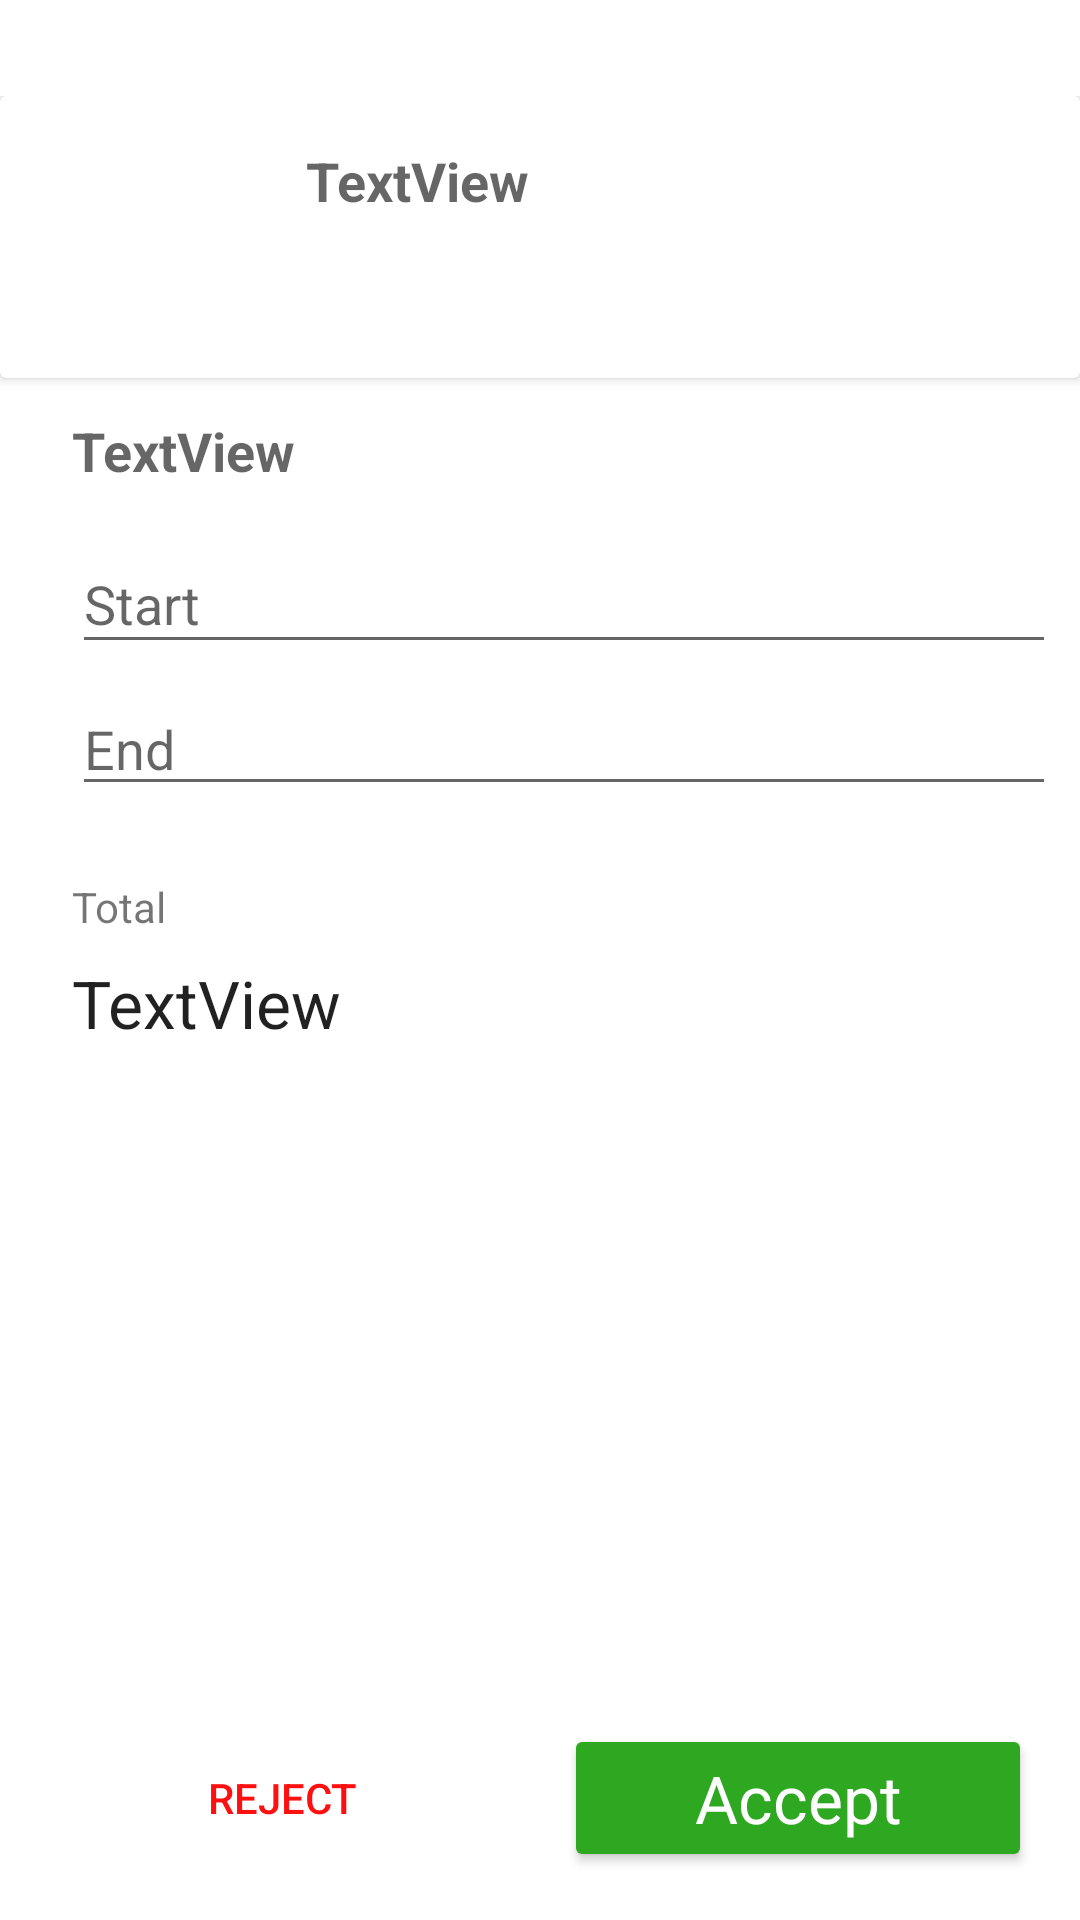

Here is an Android app screen rendered from its layout file. Give the layout XML and the strings, colors and styles it references.
<!-- AndroidManifest.xml: application theme AppTheme -->
<!-- res/layout/fragment_edit_proposal.xml -->
<android.support.constraint.ConstraintLayout xmlns:android="http://schemas.android.com/apk/res/android"
    xmlns:app="http://schemas.android.com/apk/res-auto"
    xmlns:tools="http://schemas.android.com/tools"
    android:layout_width="match_parent"
    android:layout_height="match_parent"
    tools:context="sk.dmsoft.cityguide.Proposal.Fragments.EditProposalFragment"
    app:layout_behavior="android.support.design.widget.BottomSheetBehavior"
    app:behavior_hideable="true"
    app:behavior_peekHeight="0dp"
    android:background="@color/white"
    android:id="@+id/edit_proposal_sheet"
    android:paddingTop="32dp">


    <android.support.constraint.ConstraintLayout
    android:layout_width="match_parent"
    android:layout_height="match_parent">


        <android.support.v7.widget.CardView
            android:id="@+id/user_info_container"
            android:layout_width="match_parent"
            android:layout_height="wrap_content"
            app:layout_constraintEnd_toEndOf="parent"
            app:layout_constraintStart_toStartOf="parent"
            app:layout_constraintTop_toTopOf="parent"
            android:elevation="24dp">


        <android.support.constraint.ConstraintLayout
            android:layout_height="wrap_content"
            android:layout_width="match_parent">


            <ImageView
                android:id="@+id/user_photo"
                android:layout_width="70dp"
                android:layout_height="70dp"
                android:layout_marginStart="16dp"
                android:layout_marginTop="16dp"
                android:layout_marginBottom="8dp"
                app:layout_constraintBottom_toBottomOf="parent"
                app:layout_constraintStart_toStartOf="parent"
                app:layout_constraintTop_toTopOf="parent" />

            <TextView
                android:id="@+id/user_name"
                android:layout_width="wrap_content"
                android:layout_height="wrap_content"
                android:layout_marginStart="16dp"
                android:text="TextView"
                android:textAppearance="@style/Base.TextAppearance.AppCompat.Medium"
                android:textStyle="bold"
                app:layout_constraintStart_toEndOf="@+id/user_photo"
                app:layout_constraintTop_toTopOf="@+id/user_photo" />

            <TextView
                android:id="@+id/user_interests"
                android:layout_width="wrap_content"
                android:layout_height="wrap_content"
                android:layout_marginTop="8dp"
                app:layout_constraintStart_toStartOf="@+id/user_name"
                app:layout_constraintTop_toBottomOf="@+id/user_name" />

        </android.support.constraint.ConstraintLayout>


        </android.support.v7.widget.CardView>

    <EditText
        android:id="@+id/start_date"
        android:layout_width="0dp"
        android:layout_height="43dp"
        android:layout_marginEnd="8dp"
        android:layout_marginTop="16dp"
        android:ems="7"
        android:hint="Start"
        app:layout_constraintEnd_toEndOf="parent"
        app:layout_constraintStart_toStartOf="@+id/place_name"
        app:layout_constraintTop_toBottomOf="@+id/place_name" />

    <EditText
        android:id="@+id/end_date"
        android:layout_width="0dp"
        android:layout_height="wrap_content"
        android:layout_marginEnd="8dp"
        android:layout_marginTop="6dp"
        android:ems="7"
        android:hint="End"
        app:layout_constraintEnd_toEndOf="parent"
        app:layout_constraintStart_toStartOf="@+id/start_date"
        app:layout_constraintTop_toBottomOf="@+id/start_date" />

        <ImageView
            android:id="@+id/imageView2"
            android:layout_width="wrap_content"
            android:layout_height="wrap_content"
            android:layout_marginStart="8dp"
            android:layout_marginTop="8dp"
            android:tint="@color/black"
            app:layout_constraintStart_toStartOf="parent"
            app:layout_constraintTop_toBottomOf="@+id/user_info_container"
            app:srcCompat="@drawable/ic_place" />

    <TextView
        android:id="@+id/place_name"
        android:layout_width="wrap_content"
        android:layout_height="wrap_content"
        android:layout_marginStart="16dp"
        android:layout_marginTop="4dp"
        android:text="TextView"
        android:textAppearance="@style/Base.TextAppearance.AppCompat.Medium"
        android:textStyle="bold"
        app:layout_constraintStart_toEndOf="@+id/imageView2"
        app:layout_constraintTop_toTopOf="@+id/imageView2" />

        <ImageView
            android:id="@+id/imageView3"
            android:layout_width="wrap_content"
            android:layout_height="wrap_content"
            android:layout_marginStart="8dp"
            android:layout_marginTop="24dp"
            app:layout_constraintStart_toStartOf="parent"
            app:layout_constraintTop_toBottomOf="@+id/imageView2"
            app:srcCompat="@drawable/timer_sand" />

        <ImageView
            android:id="@+id/imageView4"
            android:layout_width="wrap_content"
            android:layout_height="wrap_content"
            android:layout_marginStart="8dp"
            android:layout_marginTop="28dp"
            app:layout_constraintStart_toStartOf="parent"
            app:layout_constraintTop_toBottomOf="@+id/imageView3"
            app:srcCompat="@drawable/timer_sand" />

    <TextView
        android:id="@+id/textView4"
        android:layout_width="wrap_content"
        android:layout_height="wrap_content"
        android:layout_marginTop="24dp"
        android:text="Total"
        app:layout_constraintStart_toStartOf="@+id/end_date"
        app:layout_constraintTop_toBottomOf="@+id/end_date" />

    <TextView
        android:id="@+id/total_amount"
        android:layout_width="wrap_content"
        android:layout_height="wrap_content"
        android:layout_marginTop="8dp"
        android:text="TextView"
        android:textAppearance="@style/Base.TextAppearance.AppCompat.Large"
        app:layout_constraintStart_toStartOf="@+id/textView4"
        app:layout_constraintTop_toBottomOf="@+id/textView4" />

    </android.support.constraint.ConstraintLayout>


    <android.support.constraint.ConstraintLayout
        android:layout_width="0dp"
        android:layout_height="wrap_content"
        android:layout_marginStart="8dp"
        android:layout_marginEnd="8dp"
        android:layout_marginBottom="8dp"
        app:layout_constraintBottom_toBottomOf="parent"
        app:layout_constraintEnd_toEndOf="parent"
        app:layout_constraintStart_toStartOf="parent">

        <Button
            android:id="@+id/reject_proposal"
            style="@style/Base.Widget.AppCompat.Button.Borderless.Colored"
            android:layout_width="0dp"
            android:layout_height="wrap_content"
            android:layout_marginStart="8dp"
            android:layout_marginTop="8dp"
            android:layout_marginEnd="8dp"
            android:layout_marginBottom="8dp"
            android:text="@string/reject"
            android:textColor="@color/red"
            app:layout_constraintBottom_toBottomOf="parent"
            app:layout_constraintEnd_toStartOf="@+id/confirm_proposal"
            app:layout_constraintStart_toStartOf="parent"
            app:layout_constraintTop_toTopOf="parent" />

        <Button
            android:id="@+id/confirm_proposal"
            android:layout_width="0dp"
            android:layout_height="wrap_content"
            android:layout_marginStart="8dp"
            android:layout_marginTop="8dp"
            android:layout_marginEnd="8dp"
            android:layout_marginBottom="8dp"
            android:text="@string/confirm_proposal"
            android:textAppearance="@style/Base.TextAppearance.AppCompat.Large"
            android:theme="@style/green_button"
            app:layout_constraintBottom_toBottomOf="parent"
            app:layout_constraintEnd_toEndOf="parent"
            app:layout_constraintStart_toEndOf="@+id/reject_proposal"
            app:layout_constraintTop_toTopOf="parent" />

    </android.support.constraint.ConstraintLayout>

</android.support.constraint.ConstraintLayout>
<!-- resources referenced by this layout -->
<resources>
  <color name="black">#000</color>
  <color name="red">#ff1010</color>
  <color name="white">#fff</color>
  <string name="confirm_proposal">Accept</string>
  <string name="reject">Reject</string>
  <style name="green_button" parent="Theme.AppCompat.Light">
          <item name="colorControlHighlight">@color/colorPrimary</item>
          <item name="colorButtonNormal">@color/colorPrimary</item>
          <item name="android:textColor">@color/white</item>
      </style>
  <style name="AppTheme" parent="Theme.AppCompat.Light.NoActionBar">
          
          <item name="colorPrimary">@color/colorPrimary</item>
          <item name="colorPrimaryDark">@color/colorPrimaryDark</item>
          <item name="colorAccent">@color/colorAccent</item>
          <item name="android:statusBarColor">@color/white</item>
          <item name="android:windowTranslucentStatus">true</item>
          <item name="android:windowDrawsSystemBarBackgrounds">true</item>
          <item name="android:windowBackground">@color/white</item>
          <item name="android:windowContentTransitions">true</item>
          <item name="android:windowAllowEnterTransitionOverlap">true</item>
          <item name="android:windowAllowReturnTransitionOverlap">true</item>
          <item name="windowNoTitle">false</item>
      </style>
  <color name="colorPrimary">#2DA820</color>
  <color name="colorPrimaryDark">#2da820</color>
  <color name="colorAccent">#2da820</color>
</resources>
